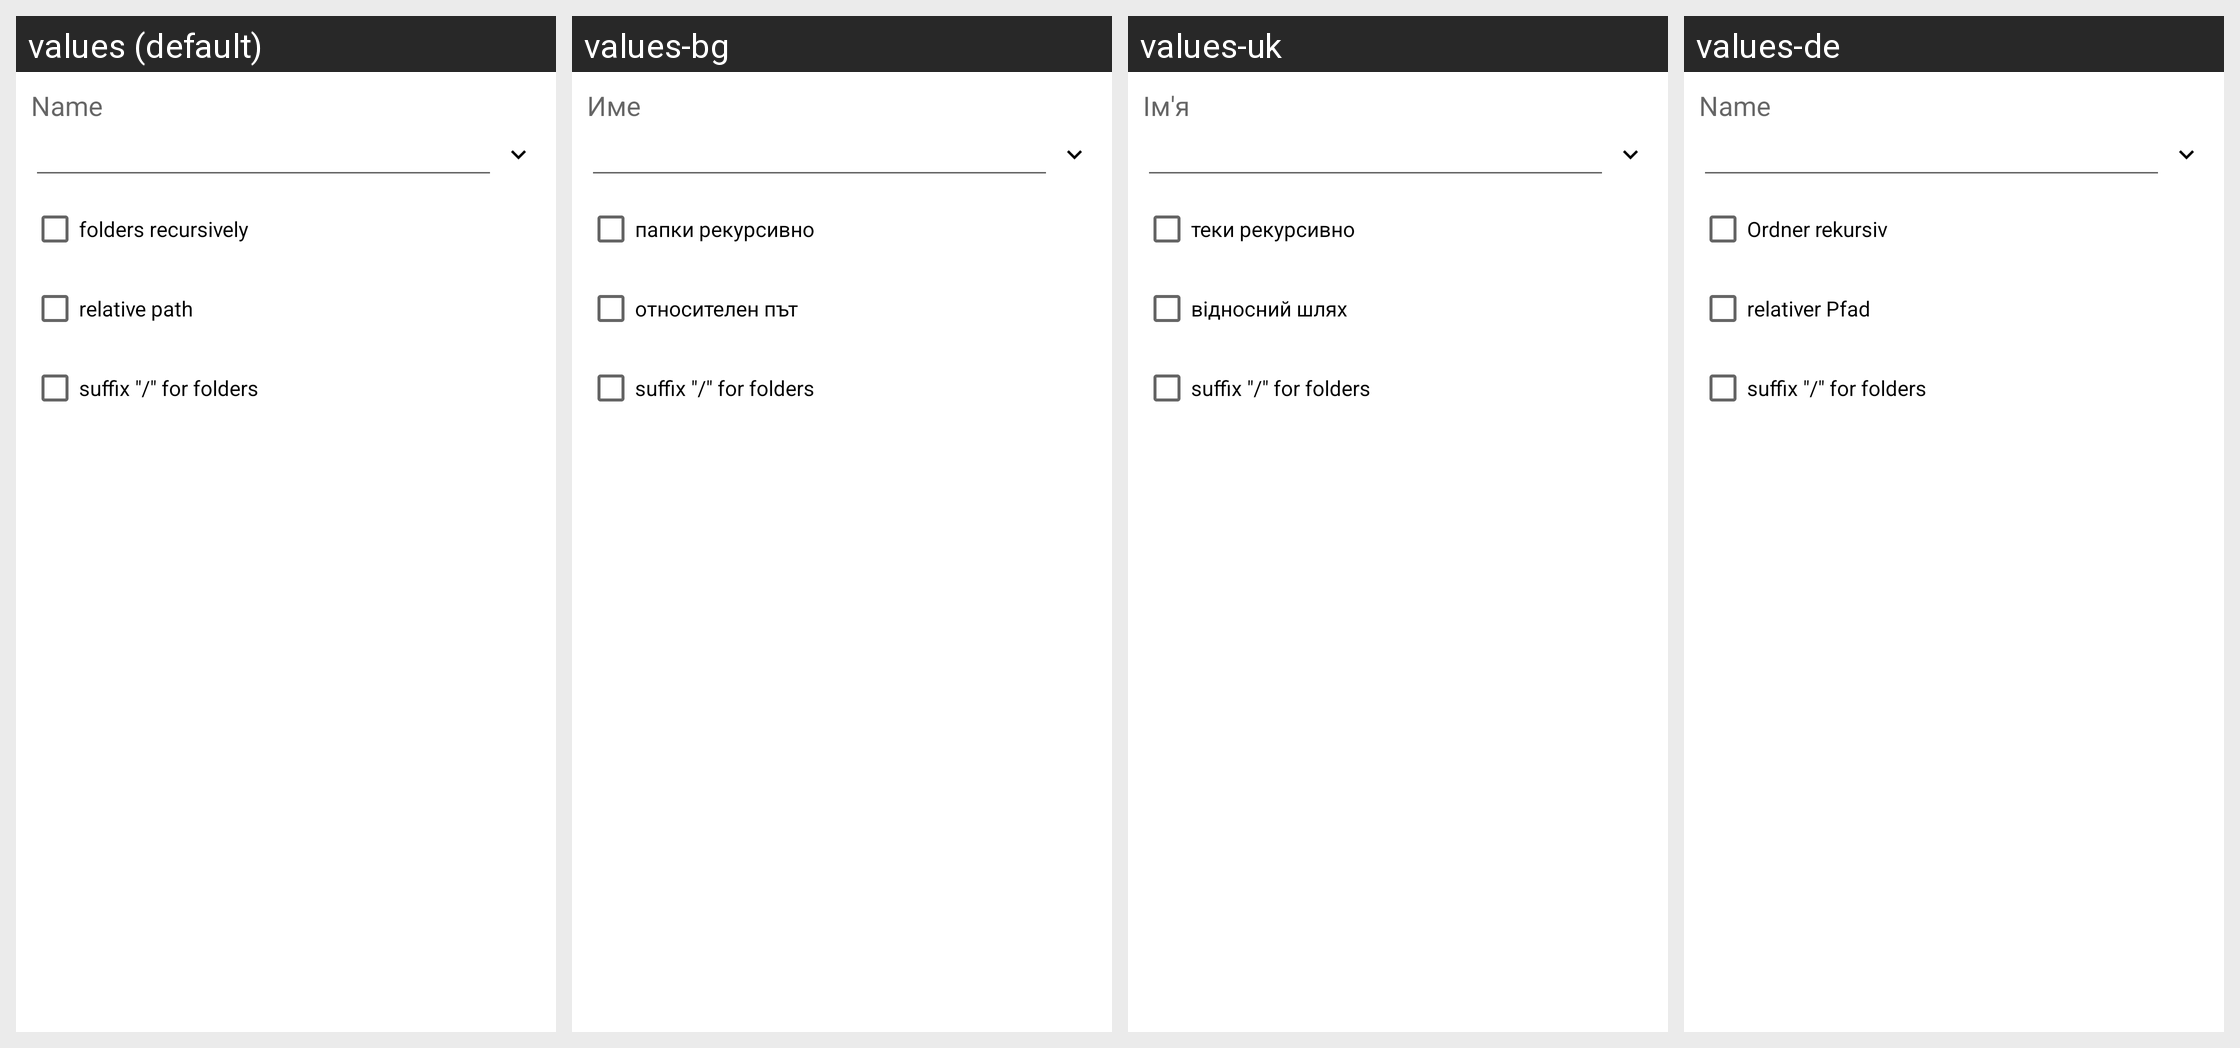

Locale-by-locale string values for the Android screen shown in this grid:
Android screen res/layout/create_list.xml rendered under 4 locales, left to right: values (default), values-bg, values-uk, values-de. Device: Nexus 5 (rendered at 1080×1920; each locale shown at half size, 540×960, under a caption strip naming it); theme Theme.MaterialComponents.DayNight.NoActionBar.
Other locales in the repository, not shown: values-ar, values-cs, values-el, values-es, values-fa, values-fr, values-he, values-hu, values-in, values-it, values-iw, values-ja, values-ko, values-lt, values-my, values-pl, values-pt, values-ro, values-ru, values-sq, values-tr, values-uz, values-vi, values-zh.
Strings drawn on this screen, with the default value and each locale's value (text and hints the layout hard-codes, and strings that could not be matched under every locale, appear in the picture but are not listed):

name
  values: Name
  values-bg: Име
  values-uk: Ім'я
  values-de: Name

folders_rec
  values: folders recursively
  values-bg: папки рекурсивно
  values-uk: теки рекурсивно
  values-de: Ordner rekursiv

relative_path
  values: relative path
  values-bg: относителен път
  values-uk: відносний шлях
  values-de: relativer Pfad

dir_suffix
  values: suffix "/" for folders
  values-bg: suffix "/" for folders  [not translated; the default value is used]
  values-uk: suffix "/" for folders  [not translated; the default value is used]
  values-de: suffix "/" for folders  [not translated; the default value is used]
